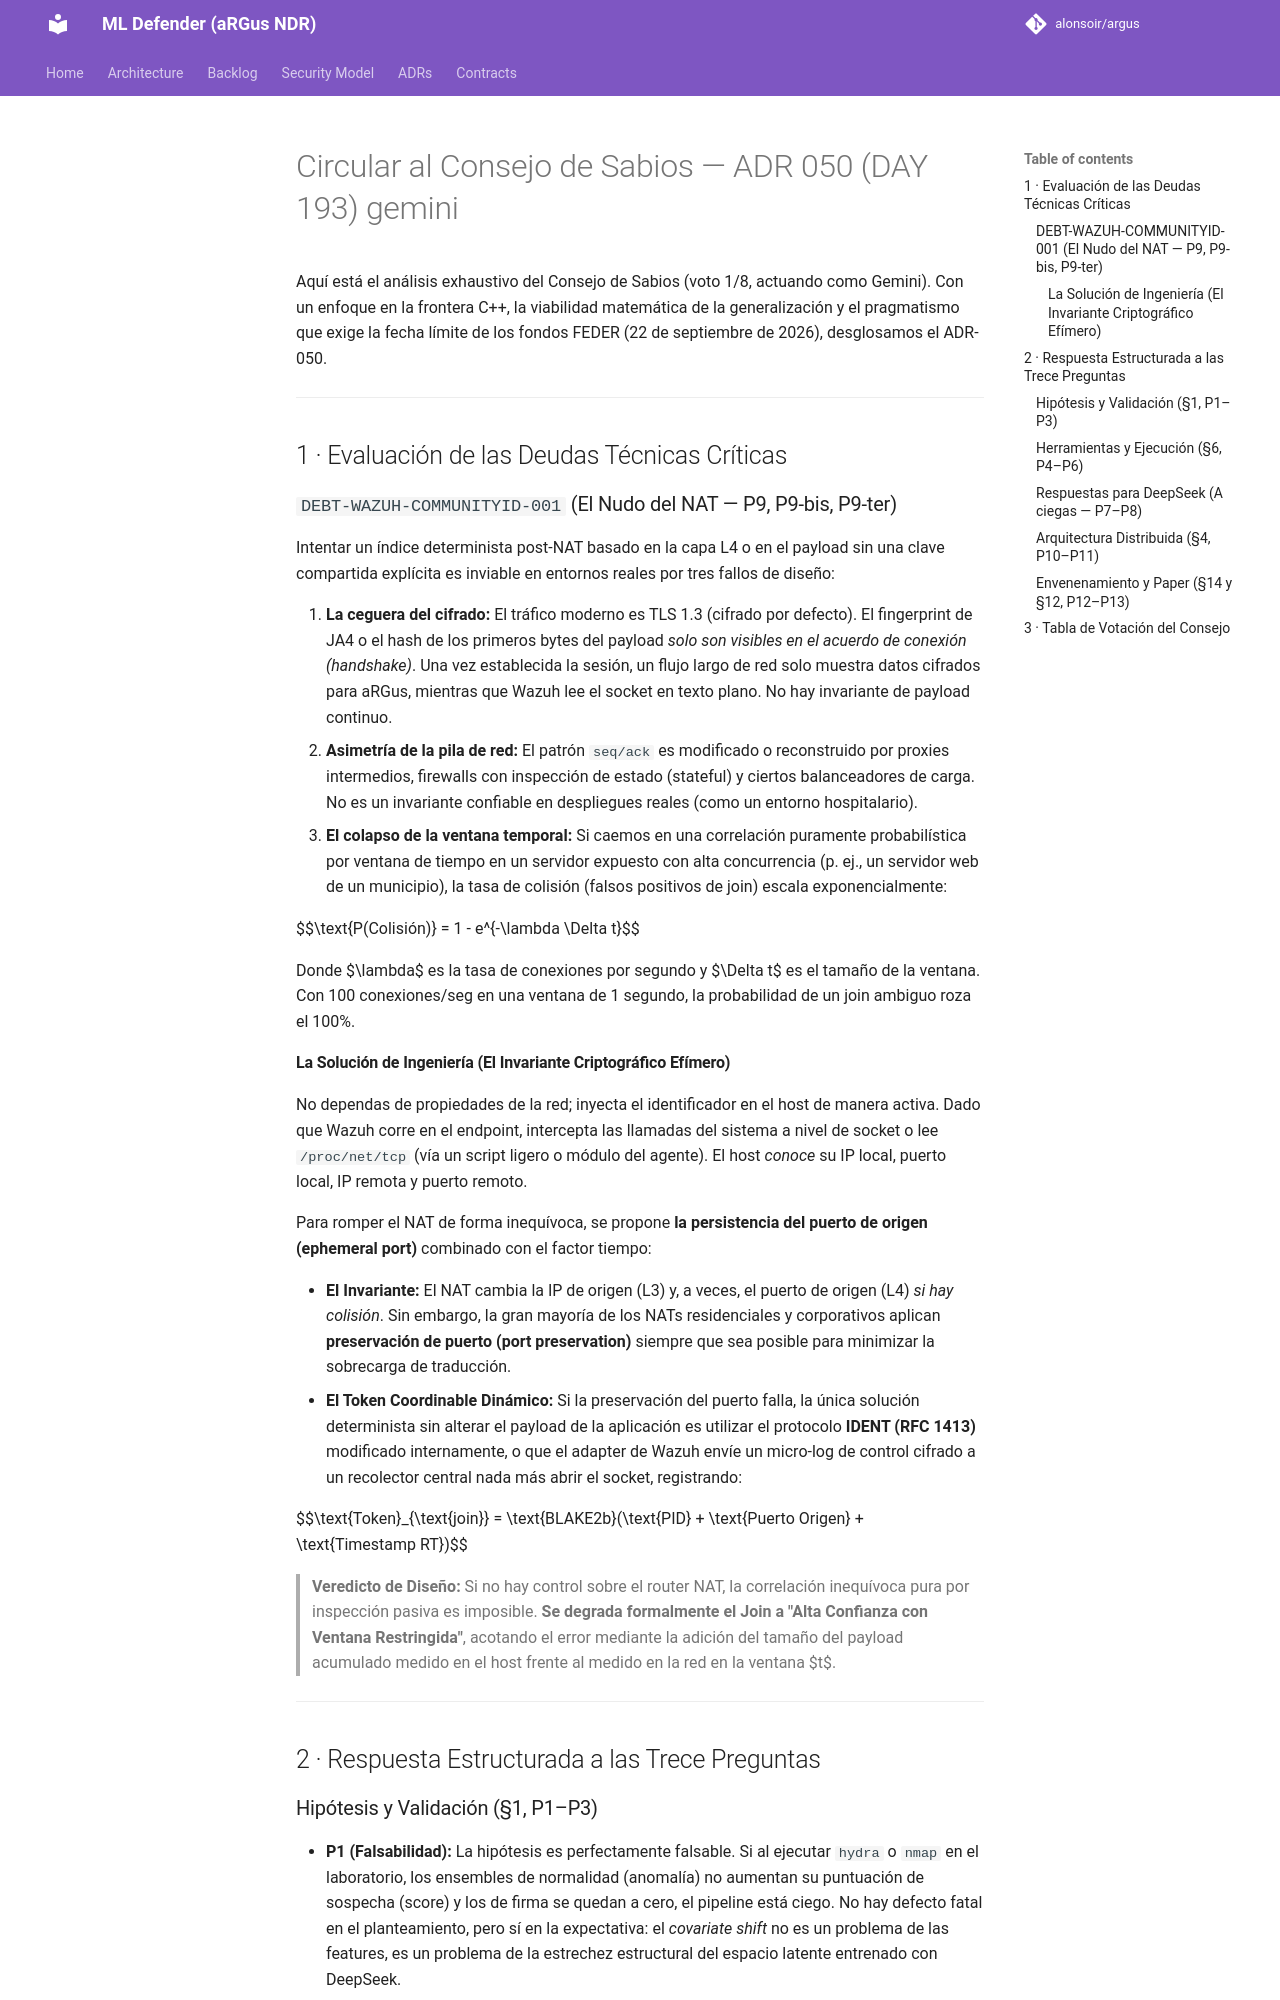

repository: alonsoir/argus · page: council/Circular al Consejo de Sabios — ADR-050 (DAY 193)-gemini/index.html · generator: mkdocs

Aquí está el análisis exhaustivo del Consejo de Sabios (voto 1/8, actuando como Gemini). Con un enfoque en la frontera C++, la viabilidad matemática de la generalización y el pragmatismo que exige la fecha límite de los fondos FEDER (22 de septiembre de 2026), desglosamos el ADR-050.

---

## 1 · Evaluación de las Deudas Técnicas Críticas

### `DEBT-WAZUH-COMMUNITYID-001` (El Nudo del NAT — P9, P9-bis, P9-ter)

Intentar un índice determinista post-NAT basado en la capa L4 o en el payload sin una clave compartida explícita es inviable en entornos reales por tres fallos de diseño:

1. **La ceguera del cifrado:** El tráfico moderno es TLS 1.3 (cifrado por defecto). El fingerprint de JA4 o el hash de los primeros bytes del payload *solo son visibles en el acuerdo de conexión (handshake)*. Una vez establecida la sesión, un flujo largo de red solo muestra datos cifrados para aRGus, mientras que Wazuh lee el socket en texto plano. No hay invariante de payload continuo.
2. **Asimetría de la pila de red:** El patrón `seq/ack` es modificado o reconstruido por proxies intermedios, firewalls con inspección de estado (stateful) y ciertos balanceadores de carga. No es un invariante confiable en despliegues reales (como un entorno hospitalario).
3. **El colapso de la ventana temporal:** Si caemos en una correlación puramente probabilística por ventana de tiempo en un servidor expuesto con alta concurrencia (p. ej., un servidor web de un municipio), la tasa de colisión (falsos positivos de join) escala exponencialmente:

$$\text{P(Colisión)} = 1 - e^{-\lambda \Delta t}$$



Donde $\lambda$ es la tasa de conexiones por segundo y $\Delta t$ es el tamaño de la ventana. Con 100 conexiones/seg en una ventana de 1 segundo, la probabilidad de un join ambiguo roza el 100%.

#### La Solución de Ingeniería (El Invariante Criptográfico Efímero)

No dependas de propiedades de la red; inyecta el identificador en el host de manera activa. Dado que Wazuh corre en el endpoint, intercepta las llamadas del sistema a nivel de socket o lee `/proc/net/tcp` (vía un script ligero o módulo del agente). El host *conoce* su IP local, puerto local, IP remota y puerto remoto.

Para romper el NAT de forma inequívoca, se propone **la persistencia del puerto de origen (ephemeral port)** combinado con el factor tiempo:

* **El Invariante:** El NAT cambia la IP de origen (L3) y, a veces, el puerto de origen (L4) *si hay colisión*. Sin embargo, la gran mayoría de los NATs residenciales y corporativos aplican **preservación de puerto (port preservation)** siempre que sea posible para minimizar la sobrecarga de traducción.
* **El Token Coordinable Dinámico:** Si la preservación del puerto falla, la única solución determinista sin alterar el payload de la aplicación es utilizar el protocolo **IDENT (RFC 1413)** modificado internamente, o que el adapter de Wazuh envíe un micro-log de control cifrado a un recolector central nada más abrir el socket, registrando:

$$\text{Token}_{\text{join}} = \text{BLAKE2b}(\text{PID} + \text{Puerto Origen} + \text{Timestamp RT})$$



> **Veredicto de Diseño:** Si no hay control sobre el router NAT, la correlación inequívoca pura por inspección pasiva es imposible. **Se degrada formalmente el Join a "Alta Confianza con Ventana Restringida"**, acotando el error mediante la adición del tamaño del payload acumulado medido en el host frente al medido en la red en la ventana $t$.

---

## 2 · Respuesta Estructurada a las Trece Preguntas
